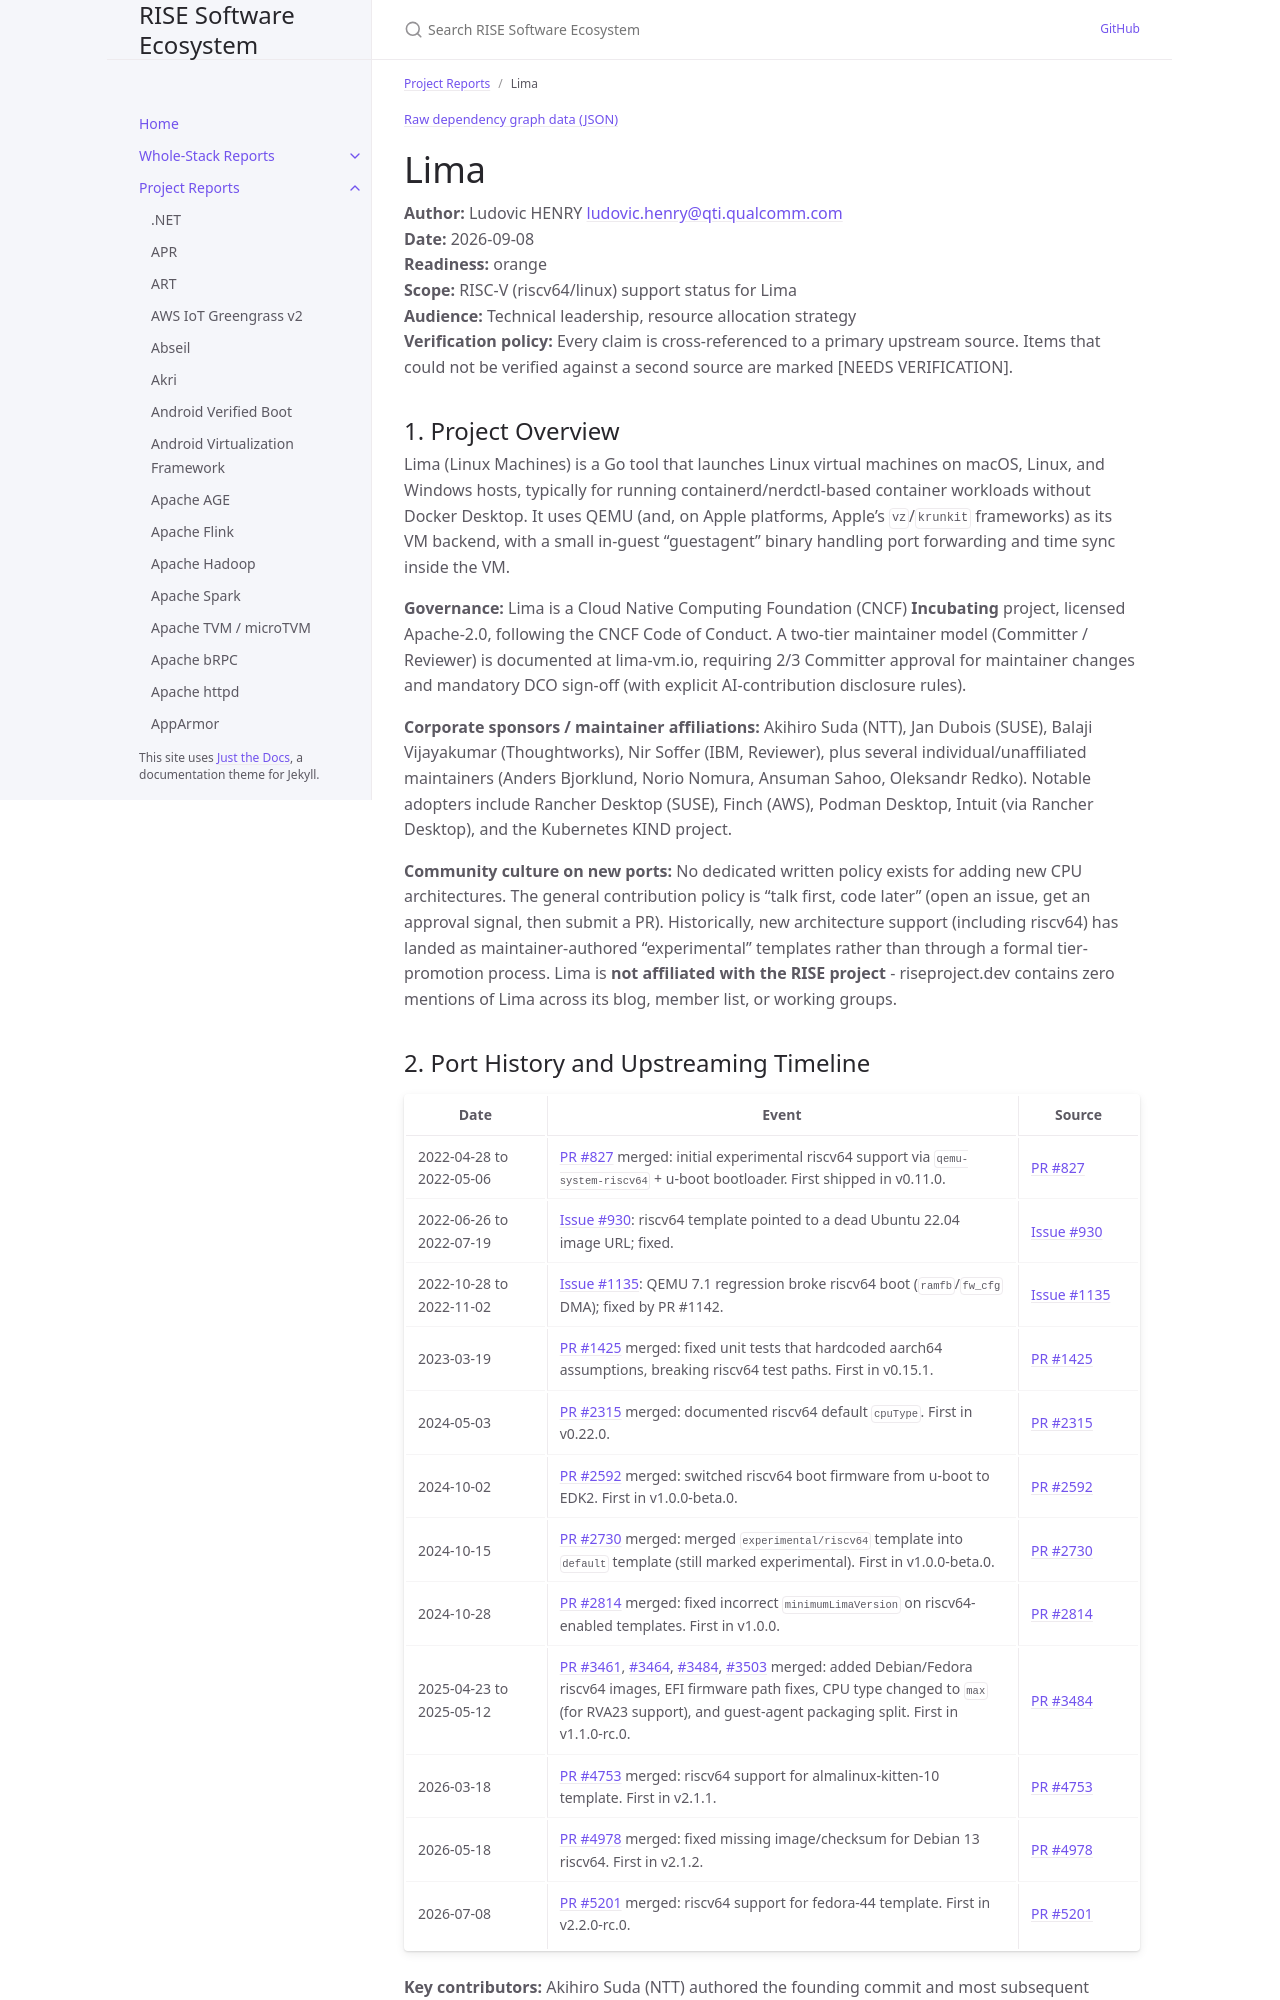

repository: riseproject-dev/sw-ecosystem · page: project-reports/lima.html · generator: jekyll

---
title: Lima
parent: Project Reports
color: orange
dependencies:
  - name: QEMU
    relation: runtime-dependency
    criticality: critical
  - name: gvisor
    relation: runtime-dependency
    criticality: critical
  - name: cilium/ebpf
    relation: runtime-dependency
    criticality: optional
---

{% include dependency-graph.html slug="dependencies" subset="lima" %}

# Lima

**Author:** Ludovic HENRY <ludovic.henry@qti.qualcomm.com><br/>
**Date:** 2026-09-08<br/>
**Readiness:** orange<br/>
**Scope:** RISC-V (riscv64/linux) support status for Lima<br/>
**Audience:** Technical leadership, resource allocation strategy<br/>
**Verification policy:** Every claim is cross-referenced to a primary upstream source. Items that could not be verified against a second source are marked [NEEDS VERIFICATION].<br/>

## 1. Project Overview

Lima (Linux Machines) is a Go tool that launches Linux virtual machines on macOS, Linux, and Windows hosts, typically for running containerd/nerdctl-based container workloads without Docker Desktop. It uses QEMU (and, on Apple platforms, Apple's `vz`/`krunkit` frameworks) as its VM backend, with a small in-guest "guestagent" binary handling port forwarding and time sync inside the VM.

**Governance:** Lima is a Cloud Native Computing Foundation (CNCF) **Incubating** project, licensed Apache-2.0, following the CNCF Code of Conduct. A two-tier maintainer model (Committer / Reviewer) is documented at lima-vm.io, requiring 2/3 Committer approval for maintainer changes and mandatory DCO sign-off (with explicit AI-contribution disclosure rules).

**Corporate sponsors / maintainer affiliations:** Akihiro Suda (NTT), Jan Dubois (SUSE), Balaji Vijayakumar (Thoughtworks), Nir Soffer (IBM, Reviewer), plus several individual/unaffiliated maintainers (Anders Bjorklund, Norio Nomura, Ansuman Sahoo, Oleksandr Redko). Notable adopters include Rancher Desktop (SUSE), Finch (AWS), Podman Desktop, Intuit (via Rancher Desktop), and the Kubernetes KIND project.

**Community culture on new ports:** No dedicated written policy exists for adding new CPU architectures. The general contribution policy is "talk first, code later" (open an issue, get an approval signal, then submit a PR). Historically, new architecture support (including riscv64) has landed as maintainer-authored "experimental" templates rather than through a formal tier-promotion process. Lima is **not affiliated with the RISE project** - riseproject.dev contains zero mentions of Lima across its blog, member list, or working groups.
